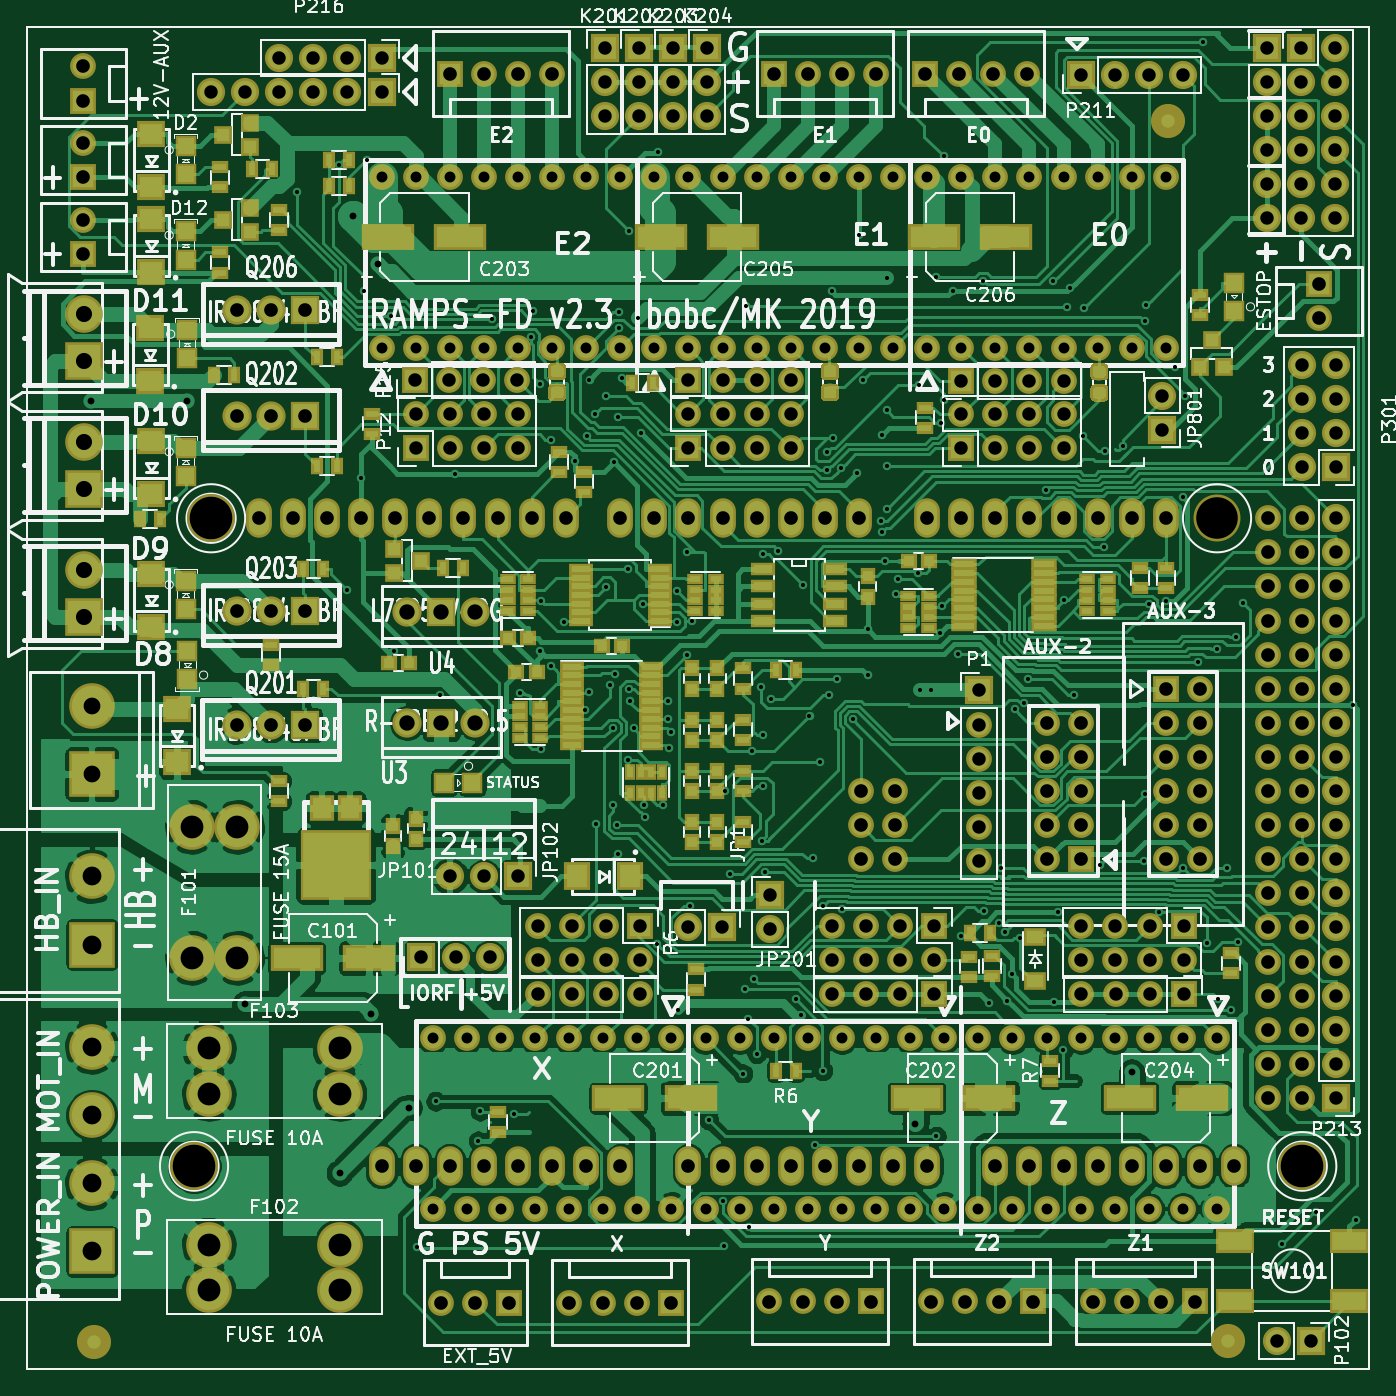
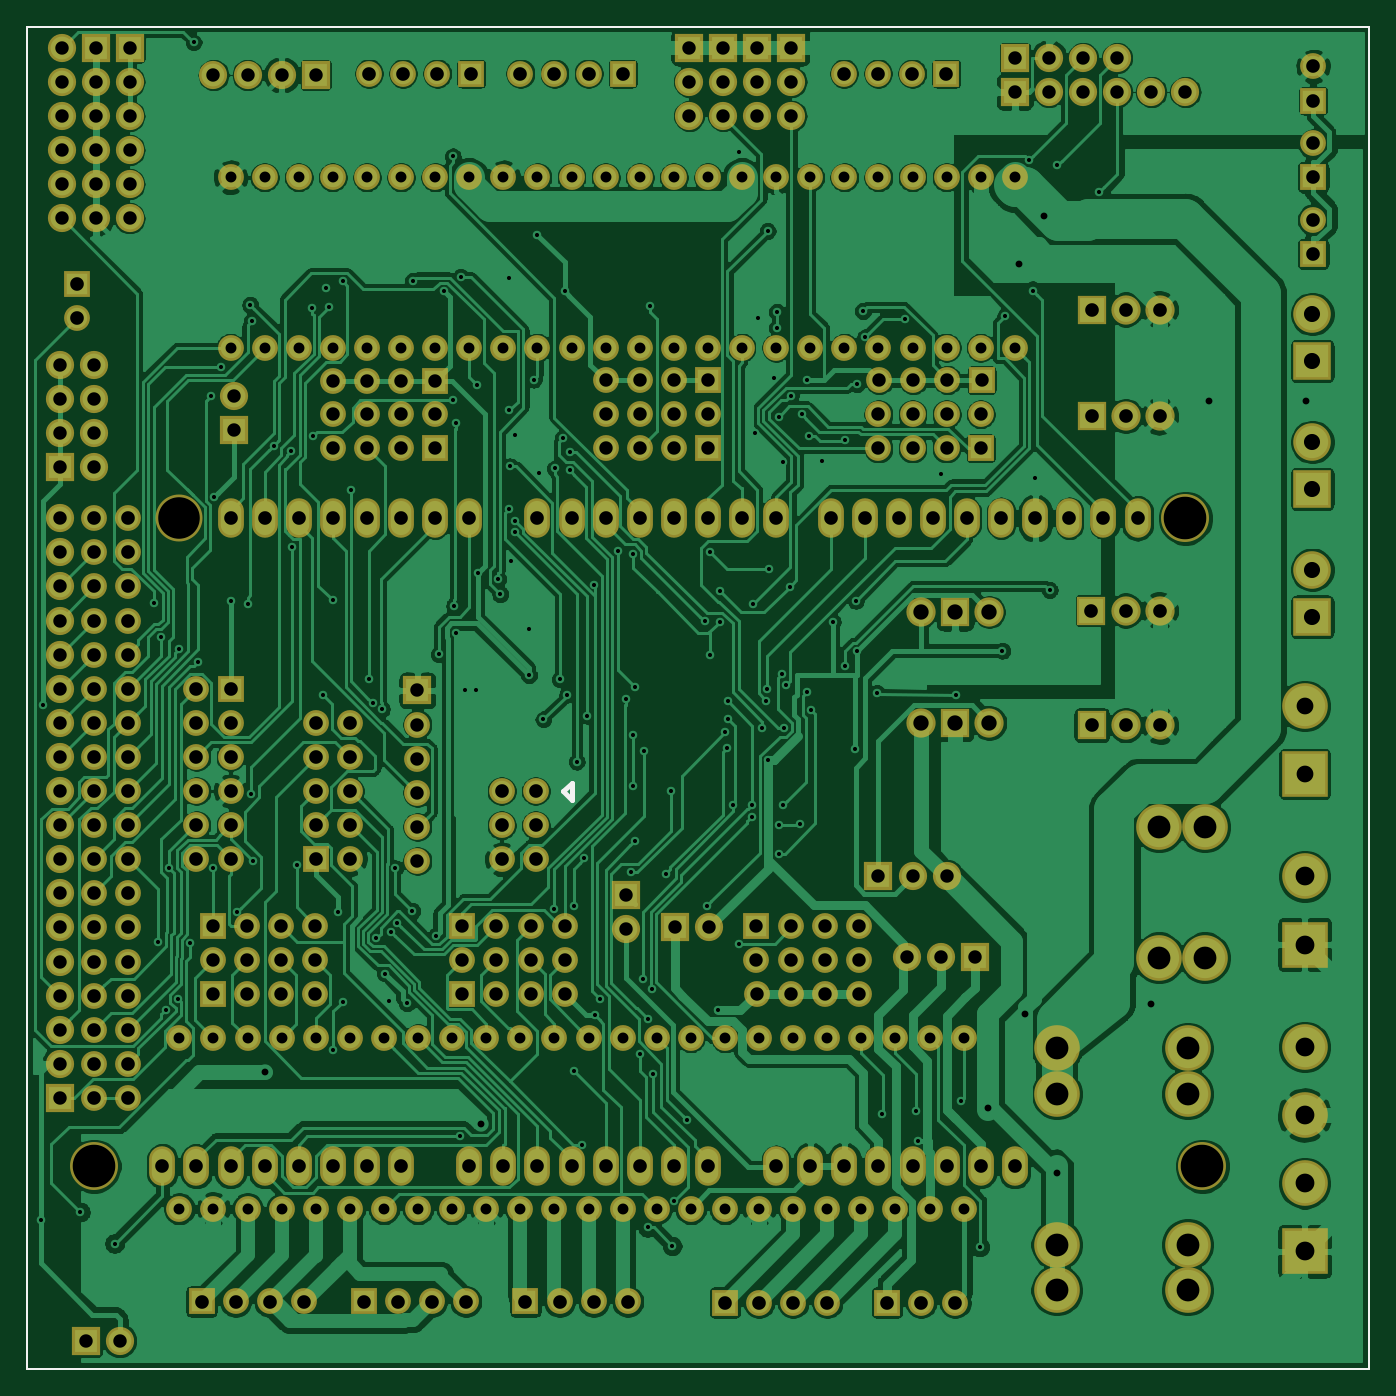
Circuit board: 9 layer files. Board 100.0 x 100.0 mm.
- bottom_mask: RAMPS-FD-B_Mask.gbs (13201 bytes)
- bottom_silk: RAMPS-FD-B_SilkS.gbo (13378 bytes)
- bottom_copper: RAMPS-FD-Back.gbl (422519 bytes)
- outline: RAMPS-FD-Edge_Cuts.gm1 (673 bytes)
- top_mask: RAMPS-FD-F_Mask.gts (31458 bytes)
- top_silk: RAMPS-FD-F_SilkS.gto (185908 bytes)
- top_copper: RAMPS-FD-Front.gtl (309346 bytes)
- drill: RAMPS-FD-NPTH.drl (272 bytes)
- drill: RAMPS-FD-PTH.drl (9011 bytes)

=== bottom_mask: RAMPS-FD-B_Mask.gbs (13201 bytes, source omitted) ===
=== bottom_silk: RAMPS-FD-B_SilkS.gbo (13378 bytes, source omitted) ===
=== bottom_copper: RAMPS-FD-Back.gbl (422519 bytes, source omitted) ===
=== outline: RAMPS-FD-Edge_Cuts.gm1 ===
G04 #@! TF.GenerationSoftware,KiCad,Pcbnew,5.1.0*
G04 #@! TF.CreationDate,2019-04-13T19:37:17+02:00*
G04 #@! TF.ProjectId,RAMPS-FD,52414d50-532d-4464-942e-6b696361645f,rev?*
G04 #@! TF.SameCoordinates,Original*
G04 #@! TF.FileFunction,Profile,NP*
%FSLAX46Y46*%
G04 Gerber Fmt 4.6, Leading zero omitted, Abs format (unit mm)*
G04 Created by KiCad (PCBNEW 5.1.0) date 2019-04-13 19:37:17*
%MOMM*%
%LPD*%
G04 APERTURE LIST*
%ADD10C,0.152400*%
G04 APERTURE END LIST*
D10*
X52324000Y-39573000D02*
X52324000Y-139573000D01*
X152324000Y-39573000D02*
X52324000Y-39573000D01*
X152324000Y-139573000D02*
X152324000Y-39573000D01*
X52324000Y-139573000D02*
X152324000Y-139573000D01*
M02*

=== top_mask: RAMPS-FD-F_Mask.gts (31458 bytes, source omitted) ===
=== top_silk: RAMPS-FD-F_SilkS.gto (185908 bytes, source omitted) ===
=== top_copper: RAMPS-FD-Front.gtl (309346 bytes, source omitted) ===
=== drill: RAMPS-FD-NPTH.drl ===
M48
; DRILL file {KiCad 5.1.0} date Sa 13 Apr 2019 19:38:01 CEST
; FORMAT={-:-/ absolute / inch / decimal}
; #@! TF.CreationDate,2019-04-13T19:38:01+02:00
; #@! TF.GenerationSoftware,Kicad,Pcbnew,5.1.0
; #@! TF.FileFunction,NonPlated,1,2,NPTH
FMAT,2
INCH
%
G90
G05
T0
M30

=== drill: RAMPS-FD-PTH.drl (9011 bytes, source omitted) ===
